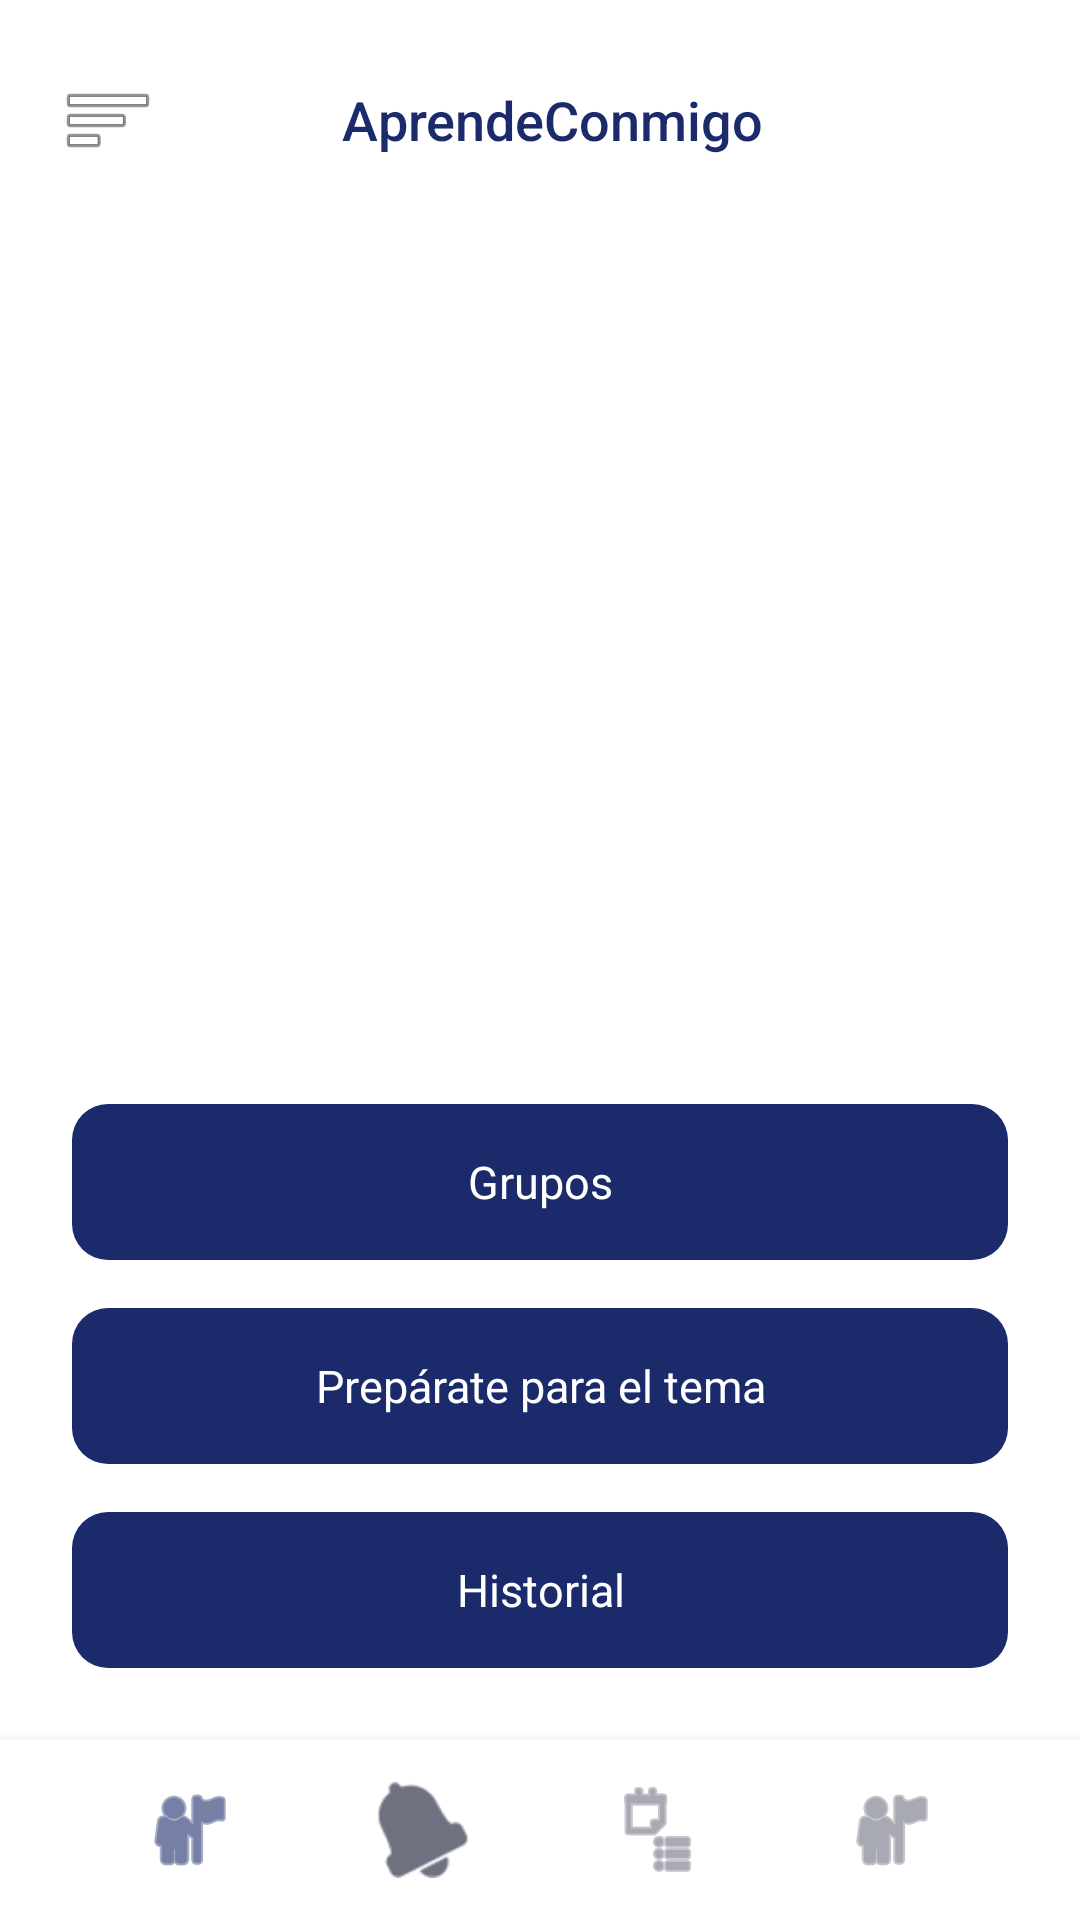

Layout XML and referenced resources for this Android screen:
<!-- AndroidManifest.xml: application theme Theme.AprendeConmigo -->
<!-- res/layout/activity_dashboard_maestro.xml -->
<?xml version="1.0" encoding="utf-8"?>
<androidx.drawerlayout.widget.DrawerLayout xmlns:android="http://schemas.android.com/apk/res/android"
    xmlns:app="http://schemas.android.com/apk/res-auto"
    xmlns:tools="http://schemas.android.com/tools"
    android:id="@+id/drawerLayout"
    android:layout_width="match_parent"
    android:layout_height="match_parent"
    tools:context=".DashboardMaestroActivity">

    
    <androidx.constraintlayout.widget.ConstraintLayout
        android:layout_width="match_parent"
        android:layout_height="match_parent"
        android:background="@color/ac_background">

        
        <LinearLayout
            android:id="@+id/topBar"
            android:layout_width="0dp"
            android:layout_height="wrap_content"
            android:gravity="center_vertical"
            android:orientation="horizontal"
            android:paddingHorizontal="16dp"
            android:paddingTop="20dp"
            android:paddingBottom="12dp"
            app:layout_constraintEnd_toEndOf="parent"
            app:layout_constraintStart_toStartOf="parent"
            app:layout_constraintTop_toTopOf="parent">

            <ImageButton
                android:id="@+id/btnMenu"
                android:layout_width="40dp"
                android:layout_height="40dp"
                android:background="?attr/selectableItemBackgroundBorderless"
                android:contentDescription="@string/configuracion"
                android:src="@android:drawable/ic_menu_sort_by_size" />

            <TextView
                android:layout_width="0dp"
                android:layout_height="wrap_content"
                android:layout_marginStart="8dp"
                android:layout_weight="1"
                android:fontFamily="sans-serif-medium"
                android:gravity="center"
                android:text="@string/app_name"
                android:textColor="@color/ac_navy"
                android:textSize="18sp" />

            <View
                android:layout_width="40dp"
                android:layout_height="40dp" />
        </LinearLayout>

        
        <LinearLayout
            android:id="@+id/mainContent"
            android:layout_width="0dp"
            android:layout_height="0dp"
            android:orientation="vertical"
            android:paddingHorizontal="24dp"
            android:paddingTop="24dp"
            app:layout_constraintBottom_toTopOf="@id/bottomNav"
            app:layout_constraintEnd_toEndOf="parent"
            app:layout_constraintStart_toStartOf="parent"
            app:layout_constraintTop_toBottomOf="@id/topBar">

            <TextView
                android:id="@+id/tvSaludo"
                android:layout_width="match_parent"
                android:layout_height="wrap_content"
                android:fontFamily="sans-serif-medium"
                android:gravity="center"
                android:textColor="@color/ac_text_primary"
                android:textSize="17sp"
                tools:text="Increíble!, Tu clase ha sido creada. Compártelo con tus alumnos" />

            <TextView
                android:layout_width="match_parent"
                android:layout_height="wrap_content"
                android:layout_marginTop="6dp"
                android:gravity="center"
                android:text="@string/quien_va_a_usar_la_app"
                android:textColor="@color/ac_text_secondary"
                android:textSize="13sp"
                android:visibility="gone" />

            <Space
                android:layout_width="0dp"
                android:layout_height="0dp"
                android:layout_weight="1" />

            <TextView
                android:id="@+id/btnGrupos"
                android:layout_width="match_parent"
                android:layout_height="52dp"
                android:layout_marginBottom="16dp"
                android:background="@drawable/bg_button_primary"
                android:gravity="center"
                android:text="@string/grupos"
                android:textColor="@color/white"
                android:textSize="15sp" />

            <TextView
                android:id="@+id/btnFerchIa"
                android:layout_width="match_parent"
                android:layout_height="52dp"
                android:layout_marginBottom="16dp"
                android:background="@drawable/bg_button_primary"
                android:gravity="center"
                android:text="@string/prepararate_para_el_tema"
                android:textColor="@color/white"
                android:textSize="15sp" />

            <TextView
                android:id="@+id/btnHistorial"
                android:layout_width="match_parent"
                android:layout_height="52dp"
                android:layout_marginBottom="24dp"
                android:background="@drawable/bg_button_primary"
                android:gravity="center"
                android:text="@string/historial"
                android:textColor="@color/white"
                android:textSize="15sp" />

        </LinearLayout>

        
        <LinearLayout
            android:id="@+id/bottomNav"
            android:layout_width="0dp"
            android:layout_height="60dp"
            android:background="@color/white"
            android:elevation="8dp"
            android:gravity="center_vertical"
            android:orientation="horizontal"
            android:paddingHorizontal="24dp"
            app:layout_constraintBottom_toBottomOf="parent"
            app:layout_constraintEnd_toEndOf="parent"
            app:layout_constraintStart_toStartOf="parent">

            <ImageButton
                android:id="@+id/navHome"
                android:layout_width="0dp"
                android:layout_height="wrap_content"
                android:layout_weight="1"
                android:background="?attr/selectableItemBackgroundBorderless"
                android:contentDescription="@string/inicio"
                android:src="@android:drawable/ic_menu_myplaces"
                app:tint="@color/ac_navy" />

            <ImageButton
                android:id="@+id/navNotificaciones"
                android:layout_width="0dp"
                android:layout_height="wrap_content"
                android:layout_weight="1"
                android:background="?attr/selectableItemBackgroundBorderless"
                android:contentDescription="@string/notificaciones"
                android:src="@android:drawable/ic_popup_reminder"
                app:tint="@color/ac_text_secondary" />

            <ImageButton
                android:id="@+id/navGrupos"
                android:layout_width="0dp"
                android:layout_height="wrap_content"
                android:layout_weight="1"
                android:background="?attr/selectableItemBackgroundBorderless"
                android:contentDescription="@string/grupos"
                android:src="@android:drawable/ic_menu_agenda"
                app:tint="@color/ac_text_secondary" />

            <ImageButton
                android:id="@+id/navPerfil"
                android:layout_width="0dp"
                android:layout_height="wrap_content"
                android:layout_weight="1"
                android:background="?attr/selectableItemBackgroundBorderless"
                android:contentDescription="@string/perfil"
                android:src="@android:drawable/ic_menu_myplaces"
                app:tint="@color/ac_text_secondary" />
        </LinearLayout>

    </androidx.constraintlayout.widget.ConstraintLayout>

    
    <LinearLayout
        android:layout_width="280dp"
        android:layout_height="match_parent"
        android:layout_gravity="start"
        android:background="@color/white"
        android:orientation="vertical"
        android:paddingHorizontal="24dp"
        android:paddingTop="48dp">

        <TextView
            android:id="@+id/tvNombreMaestro"
            android:layout_width="match_parent"
            android:layout_height="wrap_content"
            android:fontFamily="sans-serif-medium"
            android:textColor="@color/ac_text_primary"
            android:textSize="17sp"
            tools:text="Maestra Ana" />

        <TextView
            android:layout_width="match_parent"
            android:layout_height="wrap_content"
            android:layout_marginTop="2dp"
            android:text="@string/soy_maestro_tutor"
            android:textColor="@color/ac_text_secondary"
            android:textSize="12sp" />

        <TextView
            android:id="@+id/menuPerfil"
            android:layout_width="match_parent"
            android:layout_height="48dp"
            android:layout_marginTop="24dp"
            android:gravity="center_vertical"
            android:text="@string/perfil"
            android:textColor="@color/ac_text_primary"
            android:textSize="15sp" />

        <TextView
            android:id="@+id/menuNotificaciones"
            android:layout_width="match_parent"
            android:layout_height="48dp"
            android:gravity="center_vertical"
            android:text="@string/notificaciones"
            android:textColor="@color/ac_text_primary"
            android:textSize="15sp" />

        <TextView
            android:id="@+id/menuConfiguracion"
            android:layout_width="match_parent"
            android:layout_height="48dp"
            android:gravity="center_vertical"
            android:text="@string/configuracion"
            android:textColor="@color/ac_text_primary"
            android:textSize="15sp" />

        <TextView
            android:id="@+id/menuSerGrupos"
            android:layout_width="match_parent"
            android:layout_height="48dp"
            android:gravity="center_vertical"
            android:text="@string/ser_grupos"
            android:textColor="@color/ac_text_primary"
            android:textSize="15sp" />

        <TextView
            android:id="@+id/menuTemario"
            android:layout_width="match_parent"
            android:layout_height="48dp"
            android:gravity="center_vertical"
            android:text="@string/temario"
            android:textColor="@color/ac_text_primary"
            android:textSize="15sp" />

        <TextView
            android:id="@+id/menuHistorial"
            android:layout_width="match_parent"
            android:layout_height="48dp"
            android:gravity="center_vertical"
            android:text="@string/historial"
            android:textColor="@color/ac_text_primary"
            android:textSize="15sp" />

        <Space
            android:layout_width="0dp"
            android:layout_height="0dp"
            android:layout_weight="1" />

        <TextView
            android:id="@+id/menuCerrarSesion"
            android:layout_width="match_parent"
            android:layout_height="48dp"
            android:layout_marginBottom="24dp"
            android:gravity="center_vertical"
            android:text="@string/cerrar_sesion"
            android:textColor="@color/ac_error"
            android:textSize="15sp" />

    </LinearLayout>

</androidx.drawerlayout.widget.DrawerLayout>
<!-- resources referenced by this layout -->
<resources>
  <color name="ac_background">#FFFFFF</color>
  <color name="ac_error">#D64545</color>
  <color name="ac_navy">#1B2A6B</color>
  <color name="ac_text_primary">#1A1A2E</color>
  <color name="ac_text_secondary">#6E7180</color>
  <color name="white">#FFFFFFFF</color>
  <!-- drawable bg_button_primary (drawable) -->
  <?xml version="1.0" encoding="utf-8"?>
  <shape xmlns:android="http://schemas.android.com/apk/res/android">
      <solid android:color="@color/ac_navy" />
      <corners android:radius="12dp" />
  </shape>
  <string name="app_name">AprendeConmigo</string>
  <string name="cerrar_sesion">Cerrar sesión</string>
  <string name="configuracion">Configuración</string>
  <string name="grupos">Grupos</string>
  <string name="historial">Historial</string>
  <string name="inicio">Inicio</string>
  <string name="notificaciones">Notificaciones</string>
  <string name="perfil">Perfil</string>
  <string name="prepararate_para_el_tema">Prepárate para el tema</string>
  <string name="quien_va_a_usar_la_app">¿Quién va a usar la app?</string>
  <string name="ser_grupos">Ser.grupos</string>
  <string name="soy_maestro_tutor">Soy Maestro o Tutor</string>
  <string name="temario">Temario</string>
  <style name="Theme.AprendeConmigo" parent="Base.Theme.AprendeConmigo" />
  <style name="Base.Theme.AprendeConmigo" parent="Theme.Material3.DayNight.NoActionBar">
          <item name="colorPrimary">@color/ac_navy</item>
          <item name="colorPrimaryDark">@color/ac_navy_dark</item>
          <item name="colorAccent">@color/ac_teal</item>
          <item name="android:statusBarColor">@color/ac_background</item>
          <item name="android:windowLightStatusBar">true</item>
          <item name="android:navigationBarColor">@color/ac_background</item>
      </style>
  <color name="ac_navy_dark">#111C4A</color>
  <color name="ac_teal">#2EC4B6</color>
</resources>
